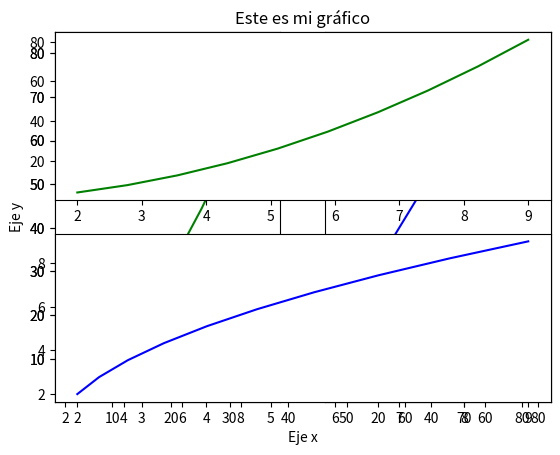
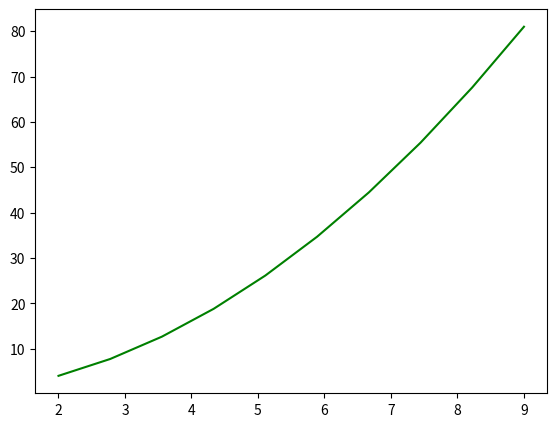
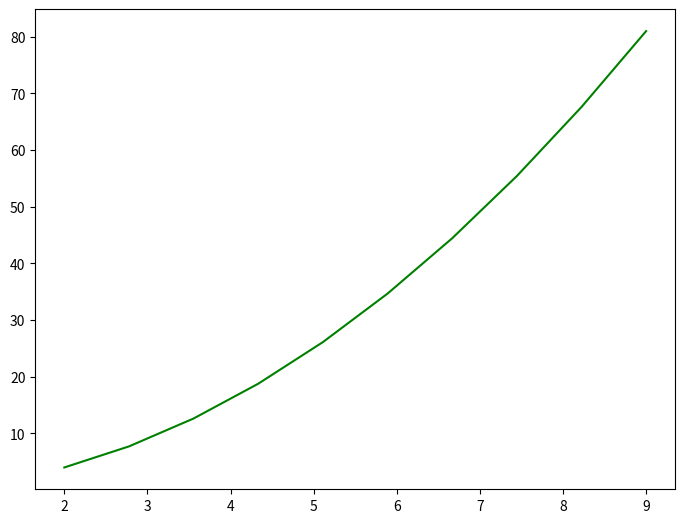
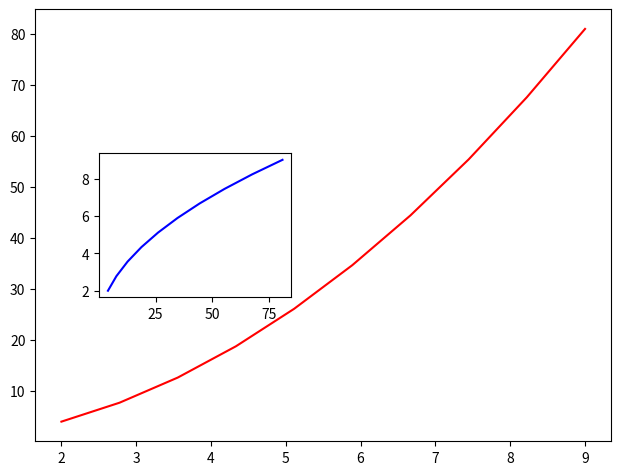
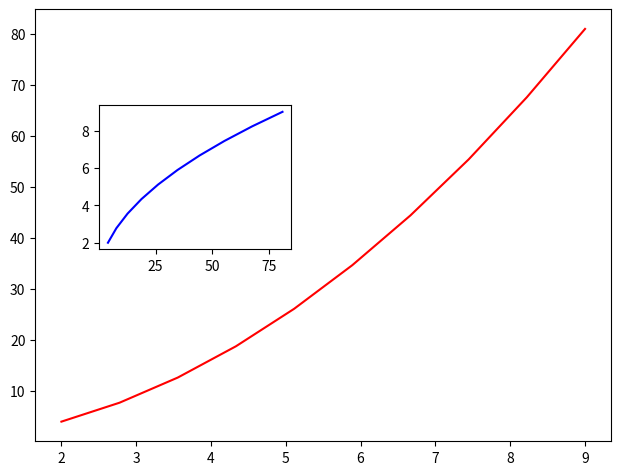
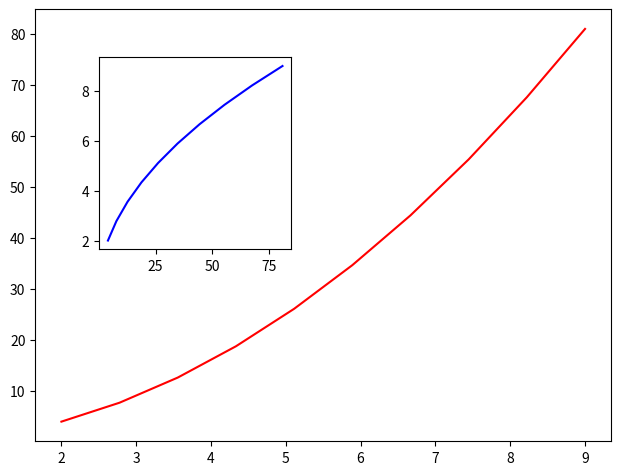
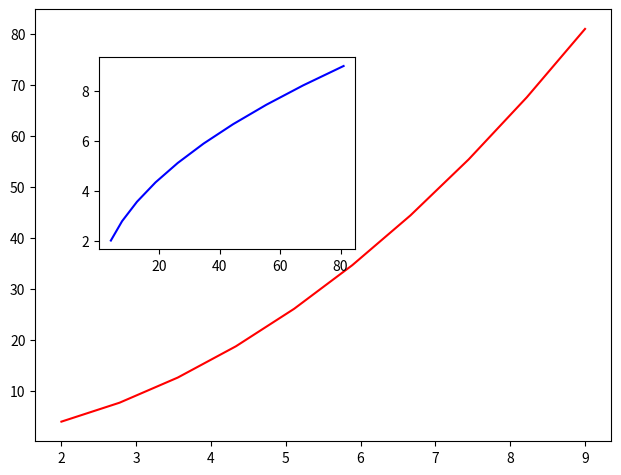
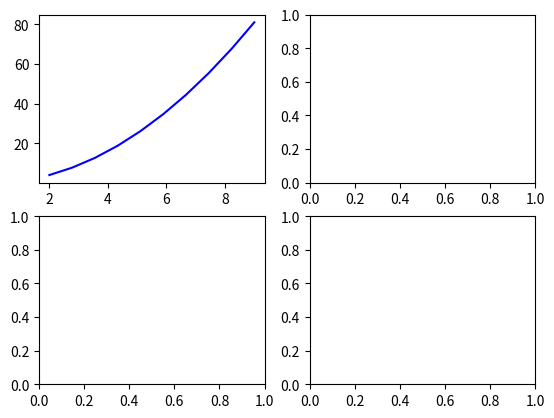
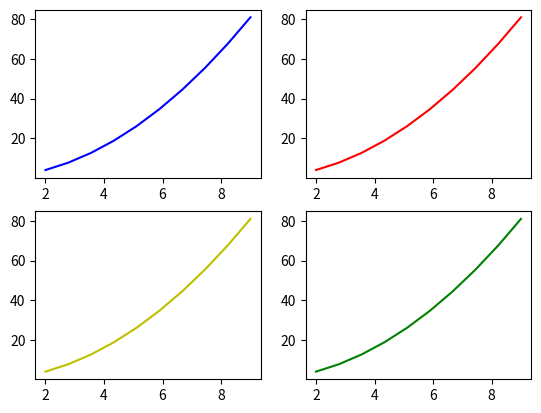
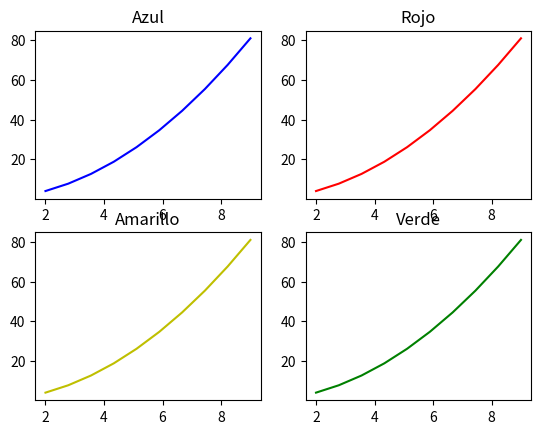

Write Python code to recreate these figures, in order.
# Matplotlib
print("Matplotlib\n")

import matplotlib.pyplot as plt
import numpy as np

x = np.linspace(2, 9, 10)
print(x)
'''
[2.         2.77777778 3.55555556 4.33333333 5.11111111 5.88888889
 6.66666667 7.44444444 8.22222222 9.        ]
'''

print()

y = x ** 2
print(y)
'''
[ 4.          7.71604938 12.64197531 18.77777778 26.12345679 34.67901235
 44.44444444 55.41975309 67.60493827 81.        ]
'''

plt.plot(x, y)
plt.show()

plt.plot(x, y, 'red')
plt.show()

plt.plot(x, y, 'green')
plt.show()

plt.plot(x, y, 'lightgreen')
plt.show()

plt.plot(x, y, 'lightgreen')
plt.title('Este es mi gráfico')
plt.xlabel("Eje x")
plt.ylabel("Eje y")
plt.show()

# 1 fila y 2 columnas
plt.subplot(1, 2, 1)
plt.plot(x, y, 'g')
# 1 fila y 2 columnas
plt.subplot(1, 2, 2)
plt.plot(y, x, 'blue')
plt.show()

# 2 filas y 1 columna
plt.subplot(2, 1, 1)
plt.plot(x, y, 'g')
# 2 filas y 1 columna
plt.subplot(2, 1, 2)
plt.plot(y, x, 'blue')
plt.show()

# Programación orientada a objetos
print("\nProgramación orientada a objetos\n")
figura  = plt.figure()
grafico = figura.add_axes([0.1, 0.1, 0.8, 0.8])
grafico.plot(x, y, 'green')
plt.show()

figura  = plt.figure()
grafico = figura.add_axes([0.1, 0.1, 1, 1])
grafico.plot(x, y, 'green')
plt.show()

figura  = plt.figure()
grafico1 = figura.add_axes([0.1, 0.1, 0.9, 0.9])
grafico1.plot(x, y, 'r')
grafico2 = figura.add_axes([0.2, 0.4, 0.3, 0.3])
grafico2.plot(y, x, 'blue')
plt.show()

figura  = plt.figure()
grafico1 = figura.add_axes([0.1, 0.1, 0.9, 0.9])
grafico1.plot(x, y, 'r')
grafico2 = figura.add_axes([0.2, 0.5, 0.3, 0.3])
grafico2.plot(y, x, 'blue')
plt.show()

figura  = plt.figure()
grafico1 = figura.add_axes([0.1, 0.1, 0.9, 0.9])
grafico1.plot(x, y, 'r')
grafico2 = figura.add_axes([0.2, 0.5, 0.3, 0.4])
grafico2.plot(y, x, 'blue')
plt.show()

figura  = plt.figure()
grafico1 = figura.add_axes([0.1, 0.1, 0.9, 0.9])
grafico1.plot(x, y, 'r')
grafico2 = figura.add_axes([0.2, 0.5, 0.4, 0.4])
grafico2.plot(y, x, 'blue')
plt.show()

# Multigráficos (filas, columnas)
print("\nMultigráficos (filas, columnas)\n")

figura, graficos = plt.subplots(nrows=2, ncols=2)
plt.show()

figura, graficos = plt.subplots(nrows=4, ncols=3)
plt.show()

figura, graficos = plt.subplots(nrows=2, ncols=2)
plt.show()

figura, graficos = plt.subplots(nrows=2, ncols=2)
graficos[0][0].plot(x, y, 'blue')
plt.show()

figura, graficos = plt.subplots(nrows=2, ncols=2)
graficos[0][0].plot(x, y, 'blue')
graficos[0][1].plot(x, y, 'red')
graficos[1][0].plot(x, y, 'y')
graficos[1][1].plot(x, y, 'g')
plt.show()

figura, graficos = plt.subplots(nrows=2, ncols=2)
graficos[0][0].plot(x, y, 'blue')
graficos[0][1].plot(x, y, 'red')
graficos[1][0].plot(x, y, 'y')
graficos[1][1].plot(x, y, 'g')

graficos[0][0].set_title('Azul')
graficos[0][1].set_title('Rojo')
graficos[1][0].set_title('Amarillo')
graficos[1][1].set_title('Verde')
plt.show()